2-way image classification set ".keras_dataset" from GitHub (diegoandresantana/tree-canopies-experiment); label vocabulary: arvore, fundo.

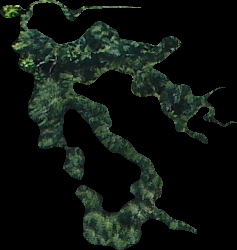
Label: arvore

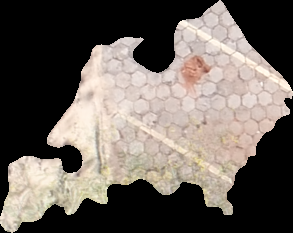
Label: fundo

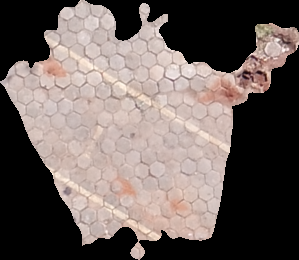
Label: fundo

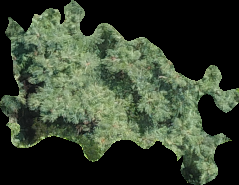
Label: arvore

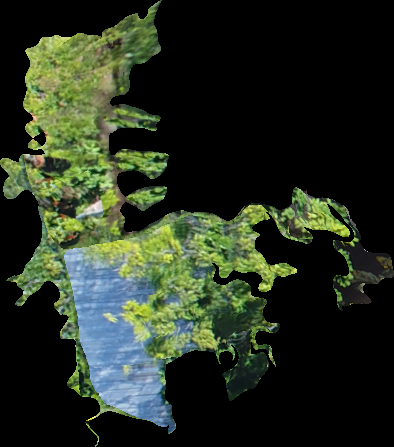
Label: arvore

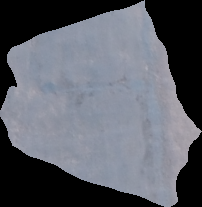
Label: fundo
